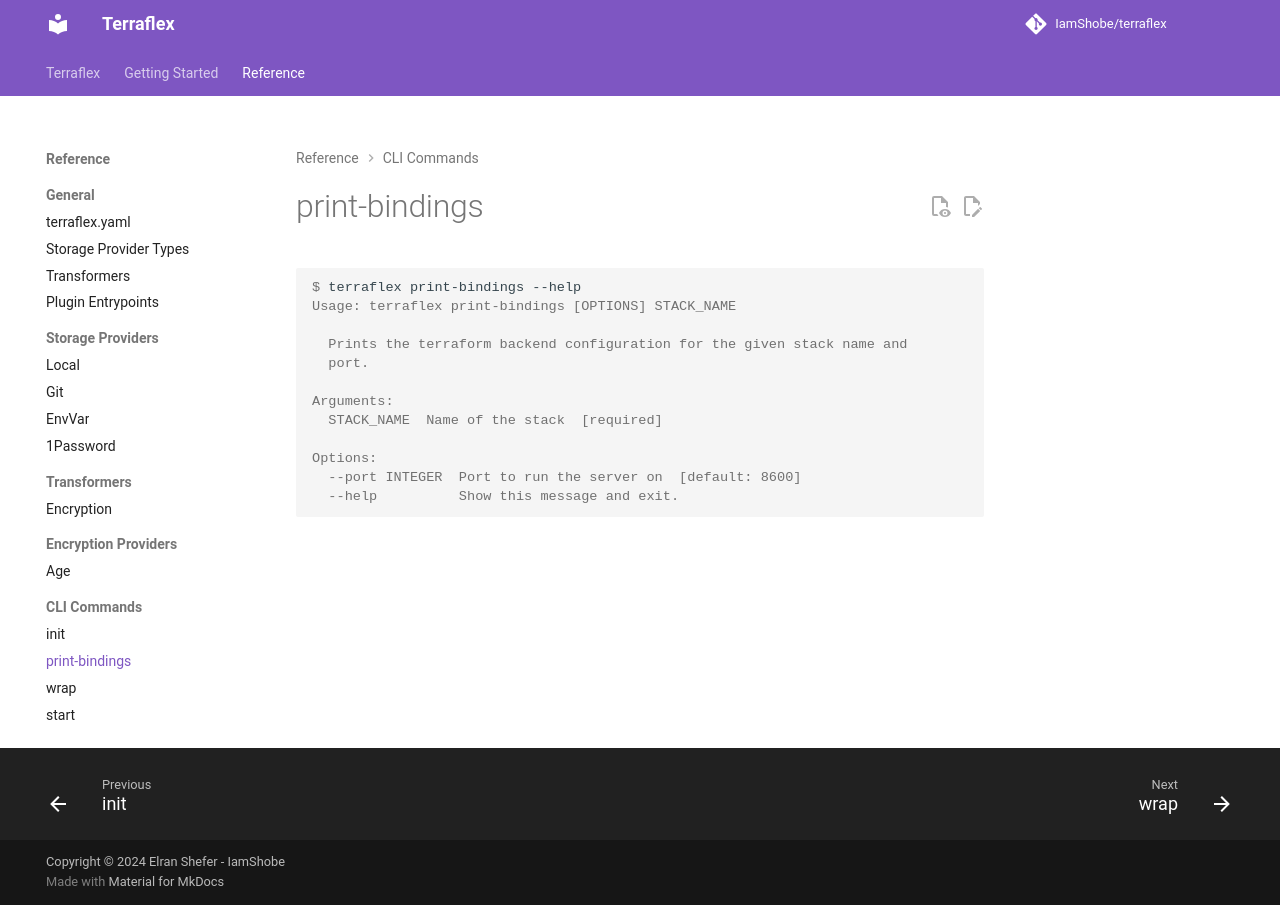

repository: IamShobe/terraflex · page: reference/commands/print-bindings/index.html · generator: mkdocs

# print-bindings

```console exec="1" source="console"
$ terraflex print-bindings --help
```
